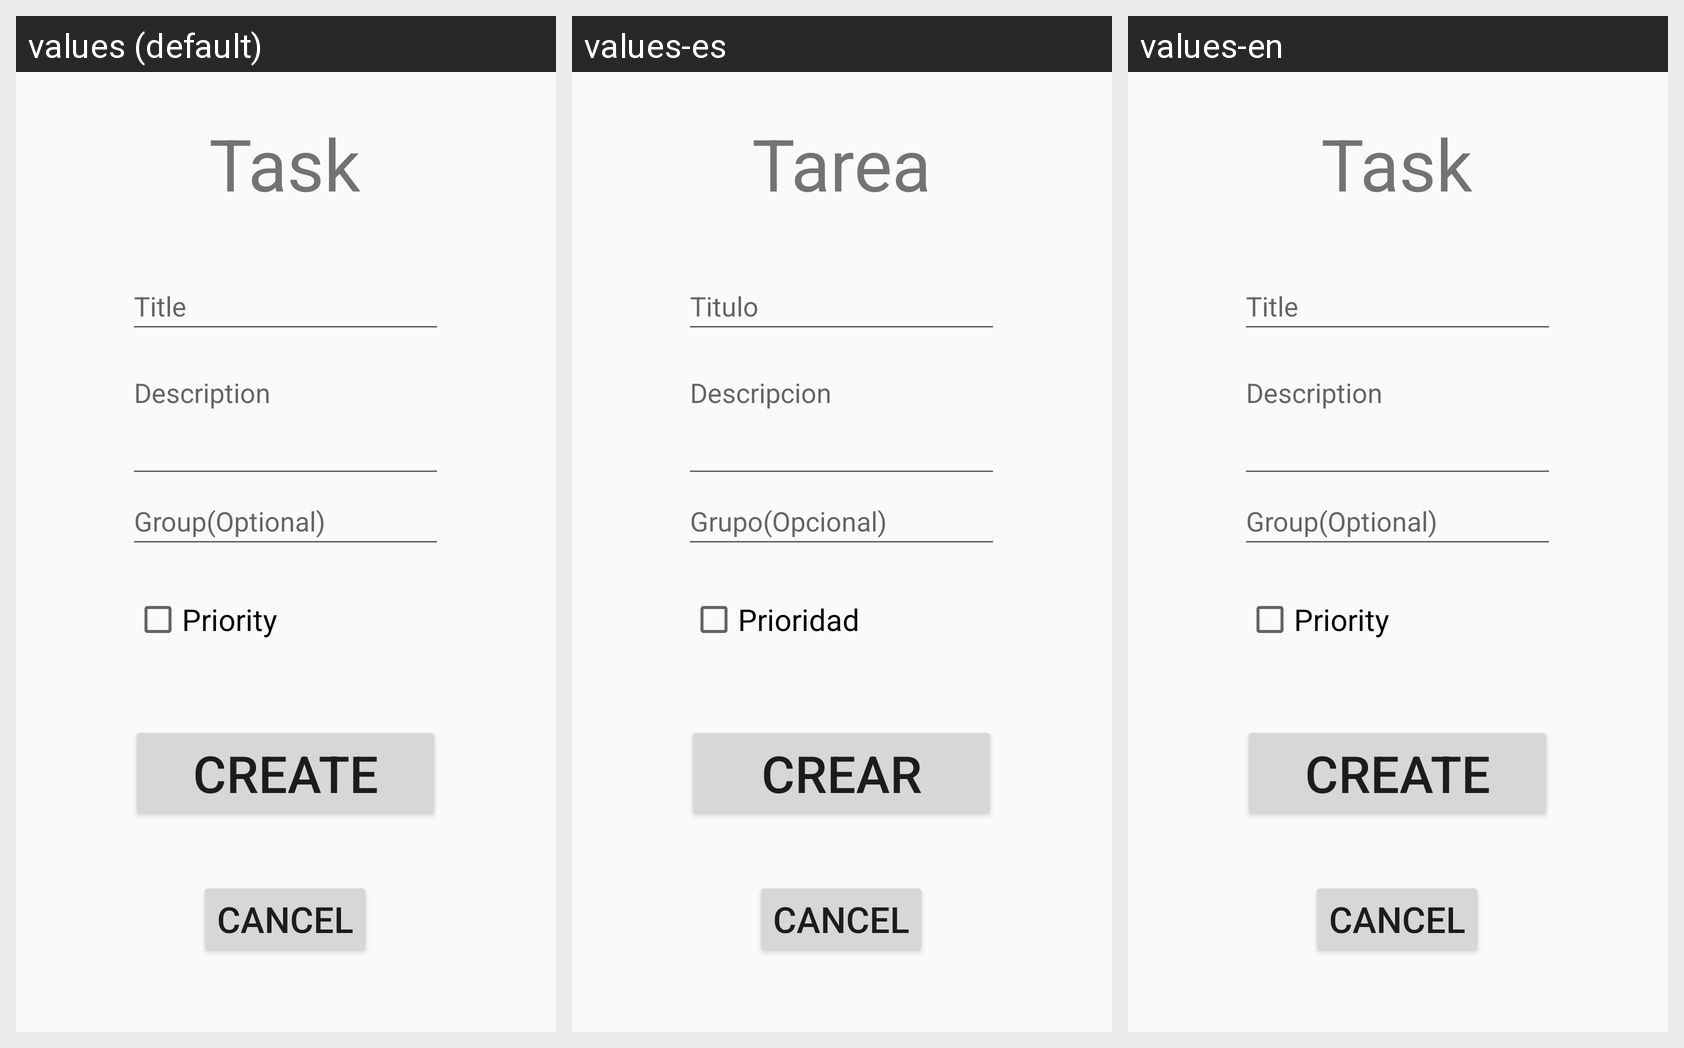

For this localized Android screen grid, give each drawn string resource with its value in every locale shown.
Android screen res/layout/activity_create_task.xml rendered under 3 locales, left to right: values (default), values-es, values-en. Device: Nexus 5 (rendered at 1080×1920; each locale shown at half size, 540×960, under a caption strip naming it); theme Theme.AppCompat.DayNight.DarkActionBar.
Strings drawn on this screen, with the default value and each locale's value (text and hints the layout hard-codes appear in the picture but are not listed):

task
  values: Task
  values-es: Tarea
  values-en: Task  [not translated; the default value is used]

tit
  values: Title
  values-es: Titulo
  values-en: Title  [not translated; the default value is used]

desc
  values: Description
  values-es: Descripcion
  values-en: Description  [not translated; the default value is used]

grp
  values: Group(Optional)
  values-es: Grupo(Opcional)
  values-en: Group(Optional)  [not translated; the default value is used]

crt
  values: Create
  values-es: Crear
  values-en: Create  [not translated; the default value is used]

prit
  values: Priority
  values-es: Prioridad
  values-en: Priority  [not translated; the default value is used]

cancel
  values: Cancel
  values-es: Cancel  [not translated; the default value is used]
  values-en: Cancel  [not translated; the default value is used]
